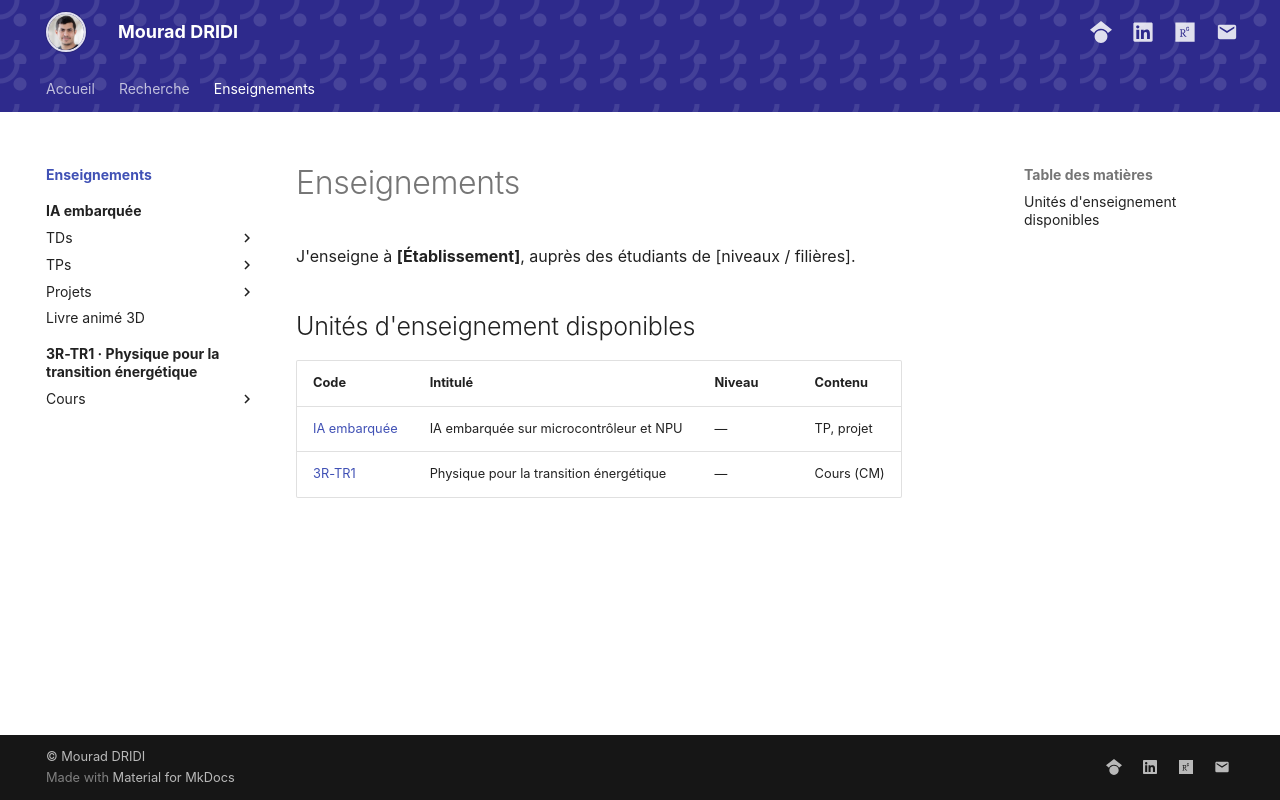

repository: DRIDIMourad/DRIDIMourad.github.io · page: units/index.html · generator: mkdocs

# Enseignements

J'enseigne à **[Établissement]**, auprès des étudiants de [niveaux / filières].

## Unités d'enseignement disponibles

| Code | Intitulé | Niveau | Contenu |
|---|---|---|---|
| [IA embarquée](ia-embarquee/index.md) | IA embarquée sur microcontrôleur et NPU | — | TP, projet |
| [3R-TR1](3r-tr1/index.md) | Physique pour la transition énergétique | — | Cours (CM) |
